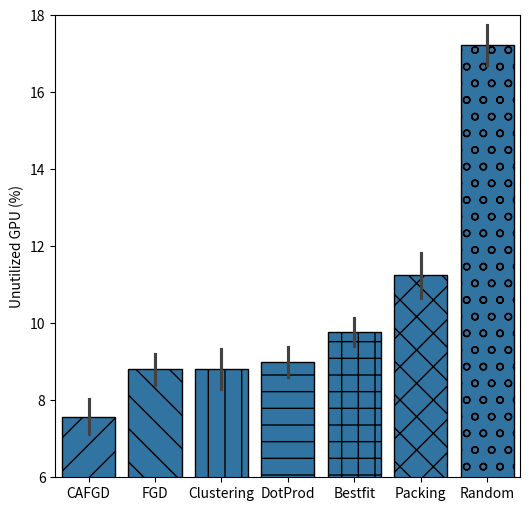

This chart was generated by the following Python code:
import matplotlib
import pandas as pd
import seaborn as sns
import matplotlib.pyplot as plt
cafgd = [155976464,155884141,155928062,154672718,156391987,155047712,156345071,156014247,156525107,154234942]

fgd = [153194782,153839210,153640039,153640039,152885618,153640039,153659118,152877377,155340493,153640039]

best =[151415435,153170990,152406958,152784065,152069815,151157806,151788843,151640130,151651750,152005534]

dot = [153299380,153316563,154720815,152939104,152705609,153282928,153711982,152577760,153956085,152624208]

pack = [149997692,149997692,147151765,148819053,150371696,148897103,149997692,149997692,149997692,149997692]

cluster = [154380885,152365647,153034868,154380885,154380885,152322352,153541530,153134899,154380885,154380885]
random = [139231066,138910672,140556005,138663749,139346783,139258953,138707007,139446010,141389769,138927602]
scores = [random,pack,best,dot,cluster,fgd,cafgd][::-1]
labels = ['Random','Packing','Bestfit','DotProd','Clustering','FGD','CAFGD'][::-1]
value = []
label = []
counts = []
data = {
    'value': value,
    'label': label
}
optimal = 168468657
for i in range(0,len(scores)):
    score = scores[i]
    count=0
    for s in score:
        value.append((optimal-s)/optimal*100)
        count+=s
        label.append(labels[i])
    print(labels[i])
    print(count/10)
    counts.append(count/10)
for c in counts:
    print(1-(optimal-counts[0])/(optimal-c))
plt.figure(figsize=(6, 6), dpi=120)
data = pd.DataFrame(data)
bars = sns.barplot(data=data,x='label',y='value',hue_order=label[::-1], errorbar='sd', edgecolor="0")
hatches = [ "/" , "\\" , "|" , "-" , "+" , "x", "o", "O", ".", "*" ]
for i, bar in enumerate(bars.patches):
    hatch_m = hatches[i]
    bar.set_hatch(hatch_m)
plt.xlabel('')
plt.ylabel('Unutilized GPU (%)')
plt.ylim(6,18)

plt.savefig("unutilized_dynamic", bbox_inches='tight')